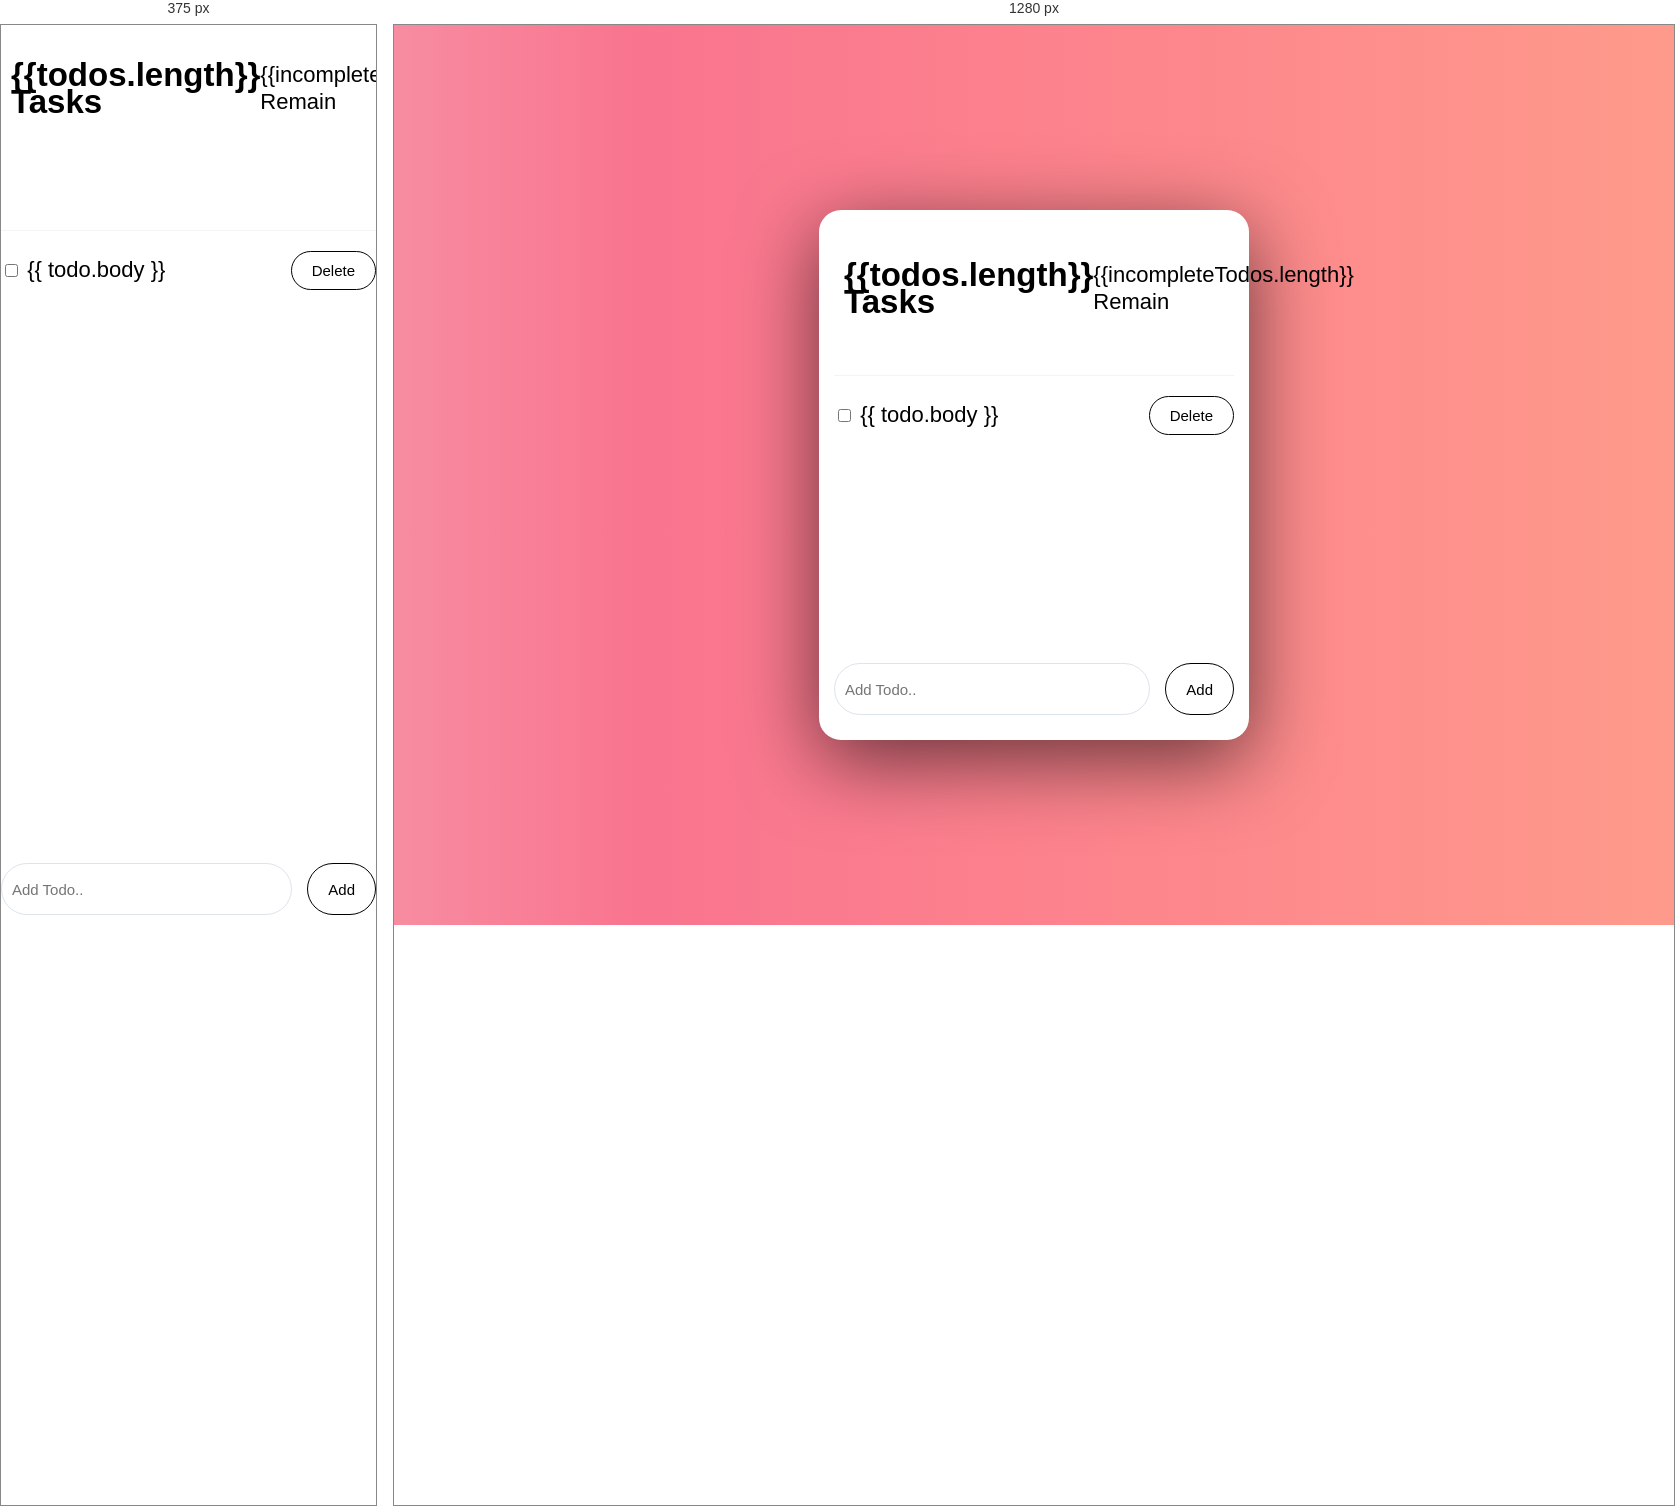
Rendered at 375 px and 1280 px, left to right.

<!-- file: index.html -->
<!DOCTYPE html>
<html>
  <head>
    <meta charset="utf-8">
    <style>
html,
body {
    margin: 0;
    padding: 0;
}

body {
    height: 100vh;
    font: 22px 'Helvetica Neue', Helvetica, Arial, sans-serif;
    line-height: 1.2em;
  /* From https://webgradients.com/  */
    background: linear-gradient(to right, #f78ca0 0%, #f9748f 19%, #fd868c 60%, #fe9a8b 100%);
    display: flex;
    align-items: center;
    justify-content: center;
}

ul {
    list-style-type: none;
    -webkit-padding-start: 0;
}

.btn {
    cursor: pointer;
    font-size: 15px;
    padding: 10px 20px;
    border-radius: 2em;
    background: none;
    border: 1px solid;
    transition: 250ms ease-out;
}

.btn:hover {
    color: #fff;
    background: #e74c3c;
}

.btn:focus {
    color: #fff;
    outline: none;
}

.app-container {
    width: 400px;
    min-height: 500px;
    background-color: #fff;
    box-shadow: 0 20px 80px rgba(0,0,0,0.6);
    position: relative;
    border-radius: 1em;
    padding: 15px;
    display: flex;
    flex-direction: column;
    justify-content: space-between;
}

.app-header {
    padding: 10px;
    display: flex;
    justify-content: space-around;
}

.today {

}

.task-count {
    align-self: center;
}

.app-body {
  /* http://cssreference.io/flexbox/#flex-grow    */
  /* Since parent has space-between, allows app-body to grow    */
  flex-grow: 1; 
    max-height: 600px;
    overflow-x: hidden;
    /*overflow-y: scroll;*/
}

.todo-list:first-of-type {
    border-top: 1px solid #f5f4f4;
}

.list-item-view {
    padding-top: 20px;
    padding-bottom: 20px;
    display: flex;
    align-items: center;
    justify-content: space-between;
}

.app-form {
    margin-bottom: 10px;
    display: flex;
    justify-content: center;
}

.input-text {
    height: 40px;
    font-size: 15px;
    border: 1px solid #dce4ec;
    width: 100%;
    margin-right: 15px;
    border-radius: 2em;
    padding: 5px 10px;
    transition: border 250ms ease-out;
}

.input-text:focus {
    border: 1px solid;
    outline: none;
}

/** 
 * Helpers
 */

.completed {
    text-decoration: line-through;
  /* Cannot use transition with text-decoration. */
}



/** 
 * Media Queries
 */

@media screen and (max-width: 500px) {
    body {
        background: none;
        height: 100vh;
    }

    .app-container {
        width: 100%;
        height: 100vh;
        box-shadow: none;
    }
}
    </style>
  </head>
  <body>
    <div id="app-container" class="app-container">
      <div class="app-header">
          <div class="today">
              <h2>{{todos.length}} Tasks</h2>
              <!-- <span>{{completedTodos.length}} Done</span> -->
          </div>
          <div class="task-count">
              <span>{{incompleteTodos.length}} Remain</span>
          </div>
      </div>
      <div class="app-body">
          <ul v-if="todos.length>0">
              <li class="todo-list" v-for="(todo,index) in todos">
                  <div class="list-item-view">
                      <div class="item">
                          <input type="checkbox" v-model="todo.completed" name="">
                          <label :class="{ completed: todo.completed }">{{ todo.body }}</label>
                      </div>
                      <button @click="removeTodo(index)" class="btn btn-danger">Delete</button>
                  </div>
              </li>
          </ul>
      </div>
      <div class="app-form">
          <input placeholder="Add Todo.." v-model="newTodo" @keyup.enter="addTodo" type="text" class="input-text" name="">
          <button @click="addTodo" class="btn btn-danger">Add</button>
      </div>
  </div>
  <script>
const app = new Vue ({
    el: '#app-container',

    data: {
        newTodo: '',
        todos: [
            { body:'Something Here', completed:false }
        ]
    },

    mounted () {

    },

    methods: {
    // Checks if the newTodo is not empty
    // Default the newly added todo to not done.     
        addTodo: function () {
            if(this.newTodo.length) {
                this.todos.push({
                    body: this.newTodo,
                    completed: false
                });
            }
            this.newTodo = '';
        },
    
    // Uses the index from the v-for on the todos list
    // splice and index is the preffered vuejs way of removing          items     
        removeTodo: function (index) {
            this.todos.splice(index,1);
        }
    },

    computed: {
    
        incompleteTodos() {
            return this.todos.filter(todo => ! todo.completed);
        },

        completedTodos() {
            return this.todos.filter(todo => todo.completed);
        }
    }

});
  </script>
  </body>
</html>